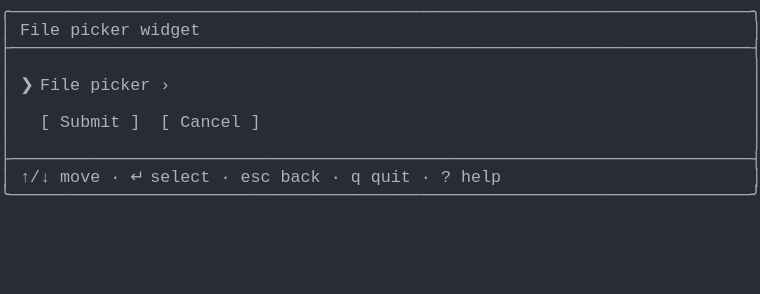
t = 0.00 s
t = 1.03 s: frame unchanged from t = 0.00 s, image omitted
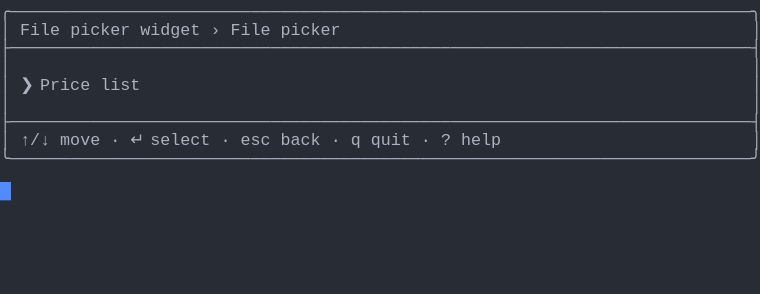
t = 1.98 s
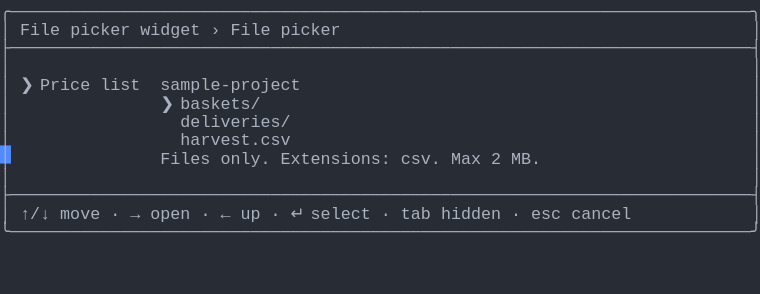
t = 2.80 s
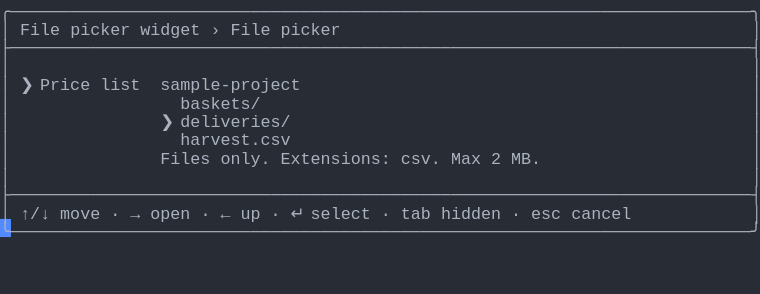
t = 3.69 s
t = 5.06 s: frame unchanged from t = 3.69 s, image omitted

The animated SVG that drew these frames (rendered in a browser with its animation timeline set to each time). Animation: 1 CSS @keyframes rule; one cycle of 5.75 s, repeats indefinitely.

<svg xmlns="http://www.w3.org/2000/svg" xmlns:xlink="http://www.w3.org/1999/xlink" width="760" height="293.92"><rect width="760" height="293.92" rx="0" ry="0" class="a"></rect><svg height="293.92" viewBox="0 0 76 29.392" width="760" xmlns="http://www.w3.org/2000/svg" xmlns:xlink="http://www.w3.org/1999/xlink"><style>.a{fill:rgb(40,44,52)}.b{font-family:Consolas,"Courier New",Courier,"Liberation Mono",monospace}.c{fill:rgb(171,178,191);white-space:pre}.d{fill:transparent}.e{fill:rgb(82,139,255)}.g{animation-duration:5.75s;animation-iteration-count:infinite;animation-name:f;animation-timing-function:steps(1,end)}@keyframes f{0%{transform:translateX(-0px)}0%{transform:translateX(-76px)}23.9%{transform:translateX(-152px)}38%{transform:translateX(-228px)}52.2%{transform:translateX(-304px)}100%{transform:translateX(-380px)}}</style><g font-family="Consolas, &quot;Courier New&quot;, Courier, &quot;Liberation Mono&quot;, monospace" font-size="1.67" class="b"><defs><symbol id="1"><text x="0" y="1.67" class="c">╭──────────────────────────────────────────────────────────────────────────╮</text></symbol><symbol id="2"><text x="0" y="1.67" class="c">├──────────────────────────────────────────────────────────────────────────┤</text></symbol><symbol id="3"><text x="0" y="1.67" class="c">│</text><text x="75.14999999999999" y="1.67" class="c">│</text></symbol><symbol id="4"><text x="0" y="1.67" class="c">│</text><text x="2.004" y="1.67" class="c">↑/↓</text><text x="6.012" y="1.67" class="c">move</text><text x="11.021999999999998" y="1.67" class="c">·</text><text x="13.026" y="1.67" class="c">↵</text><text x="15.029999999999998" y="1.67" class="c">select</text><text x="22.043999999999997" y="1.67" class="c">·</text><text x="24.048" y="1.67" class="c">esc</text><text x="28.055999999999997" y="1.67" class="c">back</text><text x="33.065999999999995" y="1.67" class="c">·</text><text x="35.06999999999999" y="1.67" class="c">q</text><text x="37.074" y="1.67" class="c">quit</text><text x="42.083999999999996" y="1.67" class="c">·</text><text x="44.087999999999994" y="1.67" class="c">?</text><text x="46.09199999999999" y="1.67" class="c">help</text><text x="75.14999999999999" y="1.67" class="c">│</text></symbol><symbol id="5"><text x="0" y="1.67" class="c">╰──────────────────────────────────────────────────────────────────────────╯</text></symbol><symbol id="6"><text x="0" y="1.67" class="c">│</text><text x="2.004" y="1.67" class="c">File</text><text x="7.013999999999999" y="1.67" class="c">picker</text><text x="14.027999999999999" y="1.67" class="c">widget</text><text x="21.041999999999998" y="1.67" class="c">›</text><text x="23.045999999999996" y="1.67" class="c">File</text><text x="28.055999999999997" y="1.67" class="c">picker</text><text x="75.14999999999999" y="1.67" class="c">│</text></symbol><symbol id="7"><text x="0" y="1.67" class="c">│</text><text x="2.004" y="1.67" class="c">❯</text><text x="4.008" y="1.67" class="c">Price</text><text x="10.02" y="1.67" class="c">list</text><text x="16.032" y="1.67" class="c">sample-project</text><text x="75.14999999999999" y="1.67" class="c">│</text></symbol><symbol id="8"><text x="0" y="1.67" class="c">│</text><text x="18.035999999999998" y="1.67" class="c">harvest.csv</text><text x="75.14999999999999" y="1.67" class="c">│</text></symbol><symbol id="9"><text x="0" y="1.67" class="c">│</text><text x="16.032" y="1.67" class="c">Files</text><text x="22.043999999999997" y="1.67" class="c">only.</text><text x="28.055999999999997" y="1.67" class="c">Extensions:</text><text x="40.08" y="1.67" class="c">csv.</text><text x="45.089999999999996" y="1.67" class="c">Max</text><text x="49.098" y="1.67" class="c">2</text><text x="51.102" y="1.67" class="c">MB.</text><text x="75.14999999999999" y="1.67" class="c">│</text></symbol><symbol id="10"><text x="0" y="1.67" class="c">│</text><text x="2.004" y="1.67" class="c">↑/↓</text><text x="6.012" y="1.67" class="c">move</text><text x="11.021999999999998" y="1.67" class="c">·</text><text x="13.026" y="1.67" class="c">→</text><text x="15.029999999999998" y="1.67" class="c">open</text><text x="20.04" y="1.67" class="c">·</text><text x="22.043999999999997" y="1.67" class="c">←</text><text x="24.048" y="1.67" class="c">up</text><text x="27.054" y="1.67" class="c">·</text><text x="29.058" y="1.67" class="c">↵</text><text x="31.061999999999998" y="1.67" class="c">select</text><text x="38.07599999999999" y="1.67" class="c">·</text><text x="40.08" y="1.67" class="c">tab</text><text x="44.087999999999994" y="1.67" class="c">hidden</text><text x="51.102" y="1.67" class="c">·</text><text x="53.105999999999995" y="1.67" class="c">esc</text><text x="57.114" y="1.67" class="c">cancel</text><text x="75.14999999999999" y="1.67" class="c">│</text></symbol><symbol id="11"><text x="0" y="1.67" class="c">│</text><text x="18.035999999999998" y="1.67" class="c">baskets/</text><text x="75.14999999999999" y="1.67" class="c">│</text></symbol><symbol id="12"><text x="0" y="1.67" class="c">│</text><text x="16.032" y="1.67" class="c">❯</text><text x="18.035999999999998" y="1.67" class="c">deliveries/</text><text x="75.14999999999999" y="1.67" class="c">│</text></symbol><symbol id="a"><rect height="16" width="76" x="0" y="0" class="d"></rect></symbol><symbol id="b"><rect height="1.837" width="1.1022" class="e"></rect></symbol></defs><rect height="29.392" width="76" class="a"></rect><g class="g"><svg x="0" y="0" width="456"><svg x="0"><use xlink:href="#a"></use><use xlink:href="#b" x="-0.0040000000000000036" y="0"></use></svg><svg x="76"><use xlink:href="#a"></use><use xlink:href="#b" x="75.996" y="18.195"></use><use xlink:href="#1" y="0"></use><text x="0" y="3.5069999999999997" class="c">│</text><text x="2.004" y="3.5069999999999997" class="c">File</text><text x="7.013999999999999" y="3.5069999999999997" class="c">picker</text><text x="14.027999999999999" y="3.5069999999999997" class="c">widget</text><text x="75.14999999999999" y="3.5069999999999997" class="c">│</text><use xlink:href="#2" y="3.674"></use><use xlink:href="#3" y="5.511"></use><text x="0" y="9.018" class="c">│</text><text x="2.004" y="9.018" class="c">❯</text><text x="4.008" y="9.018" class="c">File</text><text x="9.017999999999999" y="9.018" class="c">picker</text><text x="16.032" y="9.018" class="c">›</text><text x="75.14999999999999" y="9.018" class="c">│</text><use xlink:href="#3" y="9.185"></use><text x="0" y="12.692" class="c">│</text><text x="4.008" y="12.692" class="c">[</text><text x="6.012" y="12.692" class="c">Submit</text><text x="13.026" y="12.692" class="c">]</text><text x="16.032" y="12.692" class="c">[</text><text x="18.035999999999998" y="12.692" class="c">Cancel</text><text x="25.05" y="12.692" class="c">]</text><text x="75.14999999999999" y="12.692" class="c">│</text><use xlink:href="#3" y="12.859"></use><use xlink:href="#2" y="14.696"></use><use xlink:href="#4" y="16.533"></use><use xlink:href="#5" y="18.37"></use></svg><svg x="152"><use xlink:href="#a"></use><use xlink:href="#b" x="75.996" y="14.520999999999999"></use><use xlink:href="#1" y="0"></use><use xlink:href="#6" y="1.837"></use><use xlink:href="#2" y="3.674"></use><use xlink:href="#3" y="5.511"></use><text x="0" y="9.018" class="c">│</text><text x="2.004" y="9.018" class="c">❯</text><text x="4.008" y="9.018" class="c">Price</text><text x="10.02" y="9.018" class="c">list</text><text x="75.14999999999999" y="9.018" class="c">│</text><use xlink:href="#3" y="9.185"></use><use xlink:href="#2" y="11.022"></use><use xlink:href="#4" y="12.859"></use><use xlink:href="#5" y="14.696"></use></svg><svg x="228"><use xlink:href="#a"></use><use xlink:href="#b" x="75.996" y="21.869"></use><use xlink:href="#1" y="0"></use><use xlink:href="#6" y="1.837"></use><use xlink:href="#2" y="3.674"></use><use xlink:href="#3" y="5.511"></use><use xlink:href="#7" y="7.348"></use><text x="0" y="10.855" class="c">│</text><text x="16.032" y="10.855" class="c">❯</text><text x="18.035999999999998" y="10.855" class="c">baskets/</text><text x="75.14999999999999" y="10.855" class="c">│</text><text x="0" y="12.692" class="c">│</text><text x="18.035999999999998" y="12.692" class="c">deliveries/</text><text x="75.14999999999999" y="12.692" class="c">│</text><use xlink:href="#8" y="12.859"></use><use xlink:href="#9" y="14.696"></use><use xlink:href="#3" y="16.533"></use><use xlink:href="#2" y="18.37"></use><use xlink:href="#10" y="20.206999999999997"></use><use xlink:href="#5" y="22.044"></use></svg><svg x="304"><use xlink:href="#a"></use><use xlink:href="#b" x="75.996" y="21.869"></use><use xlink:href="#1" y="0"></use><use xlink:href="#6" y="1.837"></use><use xlink:href="#2" y="3.674"></use><use xlink:href="#3" y="5.511"></use><use xlink:href="#7" y="7.348"></use><use xlink:href="#11" y="9.185"></use><use xlink:href="#12" y="11.022"></use><use xlink:href="#8" y="12.859"></use><use xlink:href="#9" y="14.696"></use><use xlink:href="#3" y="16.533"></use><use xlink:href="#2" y="18.37"></use><use xlink:href="#10" y="20.206999999999997"></use><use xlink:href="#5" y="22.044"></use></svg><svg x="380"><use xlink:href="#a"></use><use xlink:href="#b" x="0.996" y="23.706000000000003"></use><use xlink:href="#1" y="0"></use><use xlink:href="#6" y="1.837"></use><use xlink:href="#2" y="3.674"></use><use xlink:href="#3" y="5.511"></use><use xlink:href="#7" y="7.348"></use><use xlink:href="#11" y="9.185"></use><use xlink:href="#12" y="11.022"></use><use xlink:href="#8" y="12.859"></use><use xlink:href="#9" y="14.696"></use><use xlink:href="#3" y="16.533"></use><use xlink:href="#2" y="18.37"></use><use xlink:href="#10" y="20.206999999999997"></use><use xlink:href="#5" y="22.044"></use></svg></svg></g></g></svg></svg>
